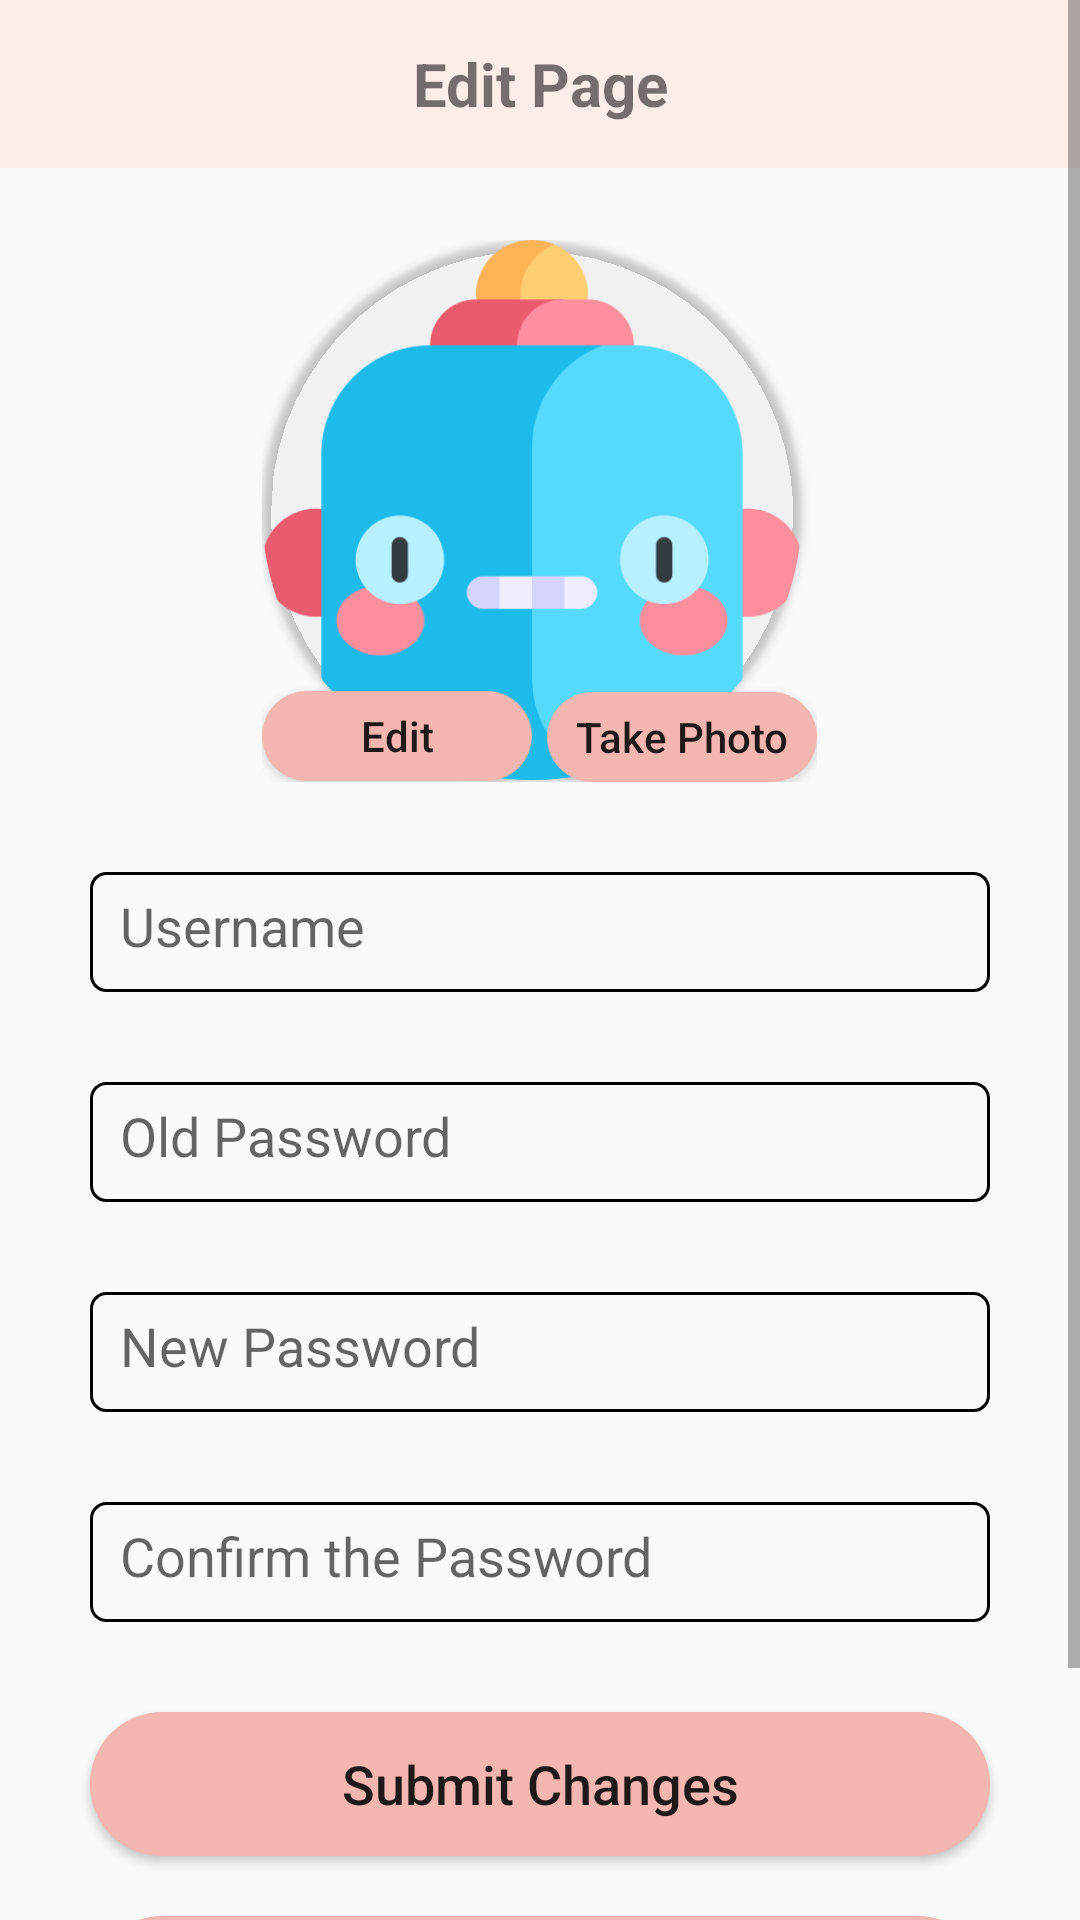

Produce the Android XML layout that renders to this screen, including the resource entries it uses.
<!-- AndroidManifest.xml: application theme Theme.Noname -->
<!-- res/layout/fragment_edit.xml -->
<?xml version="1.0" encoding="utf-8"?>
<ScrollView xmlns:android="http://schemas.android.com/apk/res/android"
    android:layout_width="match_parent"
    android:layout_height="wrap_content">

<RelativeLayout xmlns:android="http://schemas.android.com/apk/res/android"
    xmlns:tools="http://schemas.android.com/tools"
    android:layout_width="match_parent"
    android:layout_height="match_parent"
    xmlns:app="http://schemas.android.com/apk/res-auto"
    tools:context=".EditFrag">

    <RelativeLayout
        android:id="@+id/leaderB_layout"
        android:layout_width="match_parent"
        android:layout_height="56dp">

        <TextView
            android:id="@+id/leaderB_head"
            android:layout_width="match_parent"
            android:layout_height="match_parent"
            android:background="#FCEDEA"
            android:gravity="center"
            android:text="Edit Page"
            android:textSize="20dp"
            android:textStyle="bold" />
    </RelativeLayout>



    <LinearLayout
        android:id="@+id/edit_avatar_layout"
        android:layout_width="wrap_content"
        android:layout_height="wrap_content"
        android:layout_centerHorizontal="true"
        android:orientation="vertical"
        android:paddingHorizontal="60dp"
        android:layout_marginTop="80dp">

        <androidx.cardview.widget.CardView
            android:layout_width="180dp"
            android:layout_height="180dp"
            app:cardBackgroundColor="@color/quantum_grey"
            app:cardCornerRadius="90dp">

            <ImageView
                android:id="@+id/edit_avatar"
                android:scaleType="fitXY"
                android:layout_width="match_parent"
                android:layout_height="match_parent"
                android:src="@drawable/defaultavater" />
        </androidx.cardview.widget.CardView>


        <Button
            android:id="@+id/edit_avatar_btn"
            android:layout_width="90dp"
            android:layout_height="30dp"
            android:layout_marginTop="-30dp"
            android:background="@drawable/login_btn_style"
            android:text="Edit"
            android:textAllCaps="false" />

        <Button
            android:id="@+id/edit_camera"
            android:layout_width="90dp"
            android:layout_height="30dp"
            android:layout_marginLeft="95dp"
            android:layout_marginTop="-30dp"
            android:background="@drawable/login_btn_style"
            android:text="Take Photo"
            android:textAllCaps="false" />


    </LinearLayout>


    <EditText
        android:id="@+id/edit_username"
        android:layout_width="300dp"
        android:layout_height="40dp"
        android:layout_centerHorizontal="true"
        android:layout_marginTop="30dp"
        android:layout_below="@id/edit_avatar_layout"
        android:background="@drawable/edit_profile_input"
        android:hint="Username"
        android:inputType="text"
        android:padding="10dp"
        android:textSize="18sp" />

    <EditText
        android:id="@+id/edit_oldpassword"
        android:layout_width="300dp"
        android:layout_height="40dp"
        android:layout_centerHorizontal="true"
        android:layout_marginTop="30dp"
        android:layout_below="@id/edit_username"
        android:background="@drawable/edit_profile_input"
        android:hint="Old Password"
        android:inputType="textPassword"
        android:padding="10dp"
        android:textSize="18sp" />

    <EditText
        android:id="@+id/edit_newpassword"
        android:layout_width="300dp"
        android:layout_height="40dp"
        android:layout_centerHorizontal="true"
        android:layout_marginTop="30dp"
        android:layout_below="@id/edit_oldpassword"
        android:background="@drawable/edit_profile_input"
        android:hint="New Password"
        android:inputType="textPassword"
        android:padding="10dp"
        android:textSize="18sp" />

    <EditText
        android:id="@+id/edit_confirmpassword"
        android:layout_width="300dp"
        android:layout_height="40dp"
        android:layout_centerHorizontal="true"
        android:layout_marginTop="30dp"
        android:layout_below="@id/edit_newpassword"
        android:background="@drawable/edit_profile_input"
        android:hint="Confirm the Password"
        android:inputType="textPassword"
        android:padding="10dp"
        android:textSize="18sp" />

    <Button
        android:id="@+id/edit_submit_btn"
        android:layout_width="300dp"
        android:layout_height="wrap_content"
        android:layout_below="@id/edit_confirmpassword"
        android:background="@drawable/login_btn_style"
        android:text="Submit Changes"
        android:textSize="18dp"
        android:paddingHorizontal="20dp"
        android:textAllCaps="false"
        android:layout_marginTop="30dp"
        android:layout_centerHorizontal="true"/>

    <Button
        android:id="@+id/edit_cancel_btn"
        android:layout_width="300dp"
        android:layout_height="wrap_content"
        android:layout_below="@id/edit_submit_btn"
        android:background="@drawable/login_btn_style"
        android:text="Cancel"
        android:textSize="18dp"
        android:paddingHorizontal="20dp"
        android:textAllCaps="false"
        android:layout_marginTop="20dp"
        android:layout_marginBottom="50dp"
        android:layout_centerHorizontal="true"/>

</RelativeLayout>

</ScrollView>
<!-- resources referenced by this layout -->
<resources>
  <!-- drawable defaultavater: png bitmap (drawable, 21766 bytes) -->
  <!-- drawable edit_profile_input (drawable) -->
  <?xml version="1.0" encoding="utf-8"?>
  <shape xmlns:android="http://schemas.android.com/apk/res/android">
      <stroke
          android:width="1dp"
          android:color="@color/quantum_grey"/>
  
      <corners
          android:radius="5dp"/>
  </shape>
  <!-- drawable login_btn_style (drawable) -->
  <?xml version="1.0" encoding="utf-8"?>
  <shape xmlns:android="http://schemas.android.com/apk/res/android">
      <solid android:color="@color/primary_4"/>
      <corners android:radius="50dp"/>
  </shape>
  <style name="Theme.Noname" parent="Theme.AppCompat.DayNight.NoActionBar">
  
          
          <item name="colorPrimary">@color/primary_6</item>
          <item name="colorPrimaryVariant">@color/primary_3</item>
          <item name="colorOnPrimary">@color/black</item>
          
          <item name="colorSecondary">@color/primary_3</item>
          <item name="colorSecondaryVariant">@color/primary_3</item>
          <item name="colorOnSecondary">@color/black</item>
          
          <item name="android:statusBarColor" tools:targetApi="l">?attr/colorPrimaryVariant</item>
          
          <item name="colorAccent">@color/primary_6</item>
      </style>
  <color name="primary_4">#F4B6B0</color>
  <color name="primary_6">#DA7E70</color>
  <color name="primary_3">#F5DFD9</color>
  <color name="black">#FF000000</color>
</resources>
